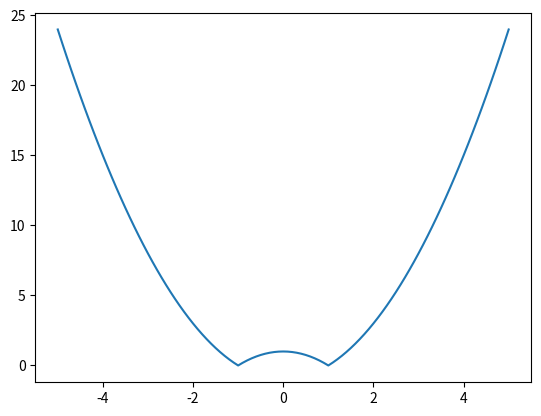

Reproduce this figure in Python.
import matplotlib.pyplot as plt
x=[]
i=-5.0
while i <= 5:
    x.append(i)
    i+=0.1
#x=[i for i in range(-5,5)]
y=[abs((i*i)-1) for i in x]
plt.plot(x,y)
plt.show()